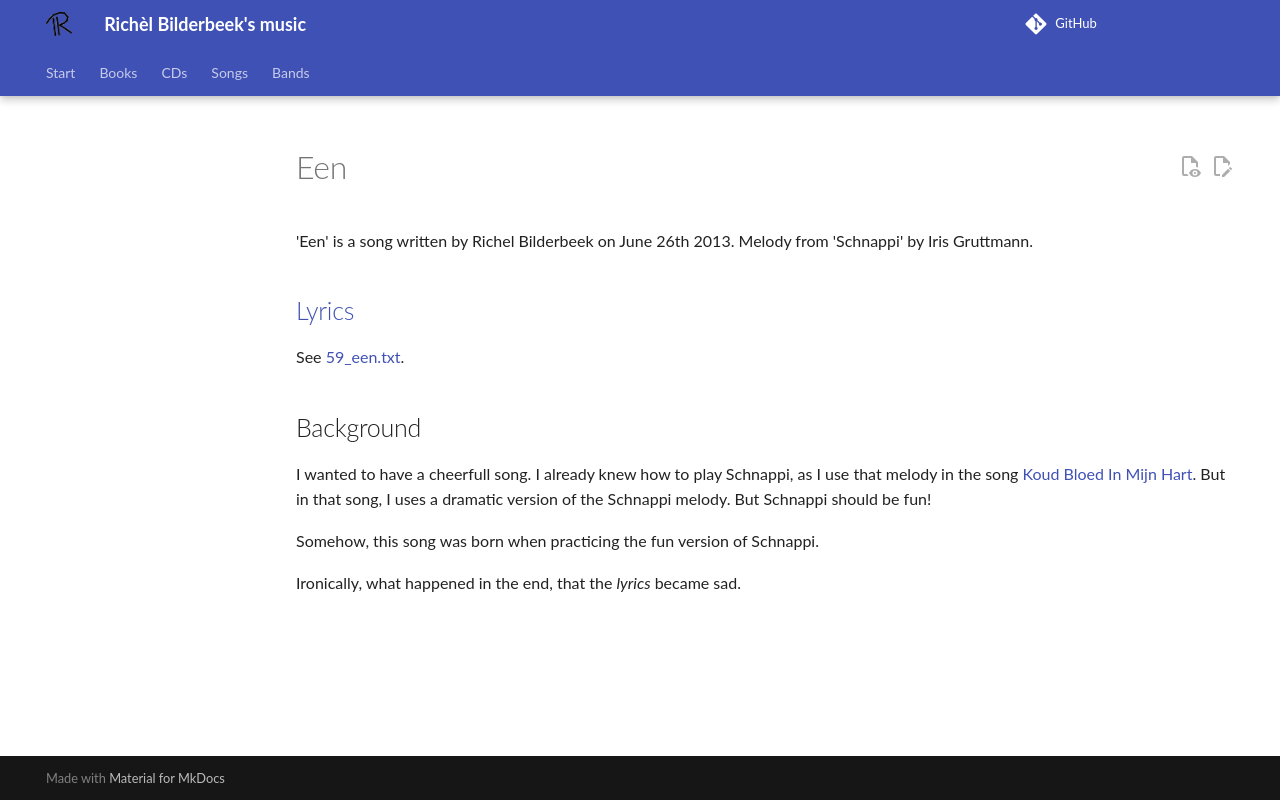

repository: richelbilderbeek/music · page: songs/59_een/index.html · generator: mkdocs

# Een

'Een' is a song written by Richel Bilderbeek on June 26th 2013.
Melody from 'Schnappi' by Iris Gruttmann.

## [Lyrics](59_een.txt)

See [59_een.txt](59_een.txt).

## Background

I wanted to have a cheerfull song.
I already knew how to play Schnappi,
as I use that melody in the song [Koud Bloed In Mijn Hart](46_koud_bloed_in_mijn_hart.md).
But in that song, I uses a dramatic version of the Schnappi melody.
But Schnappi should be fun!

Somehow, this song was born when practicing the fun version of Schnappi.

Ironically, what happened in the end, that the *lyrics* became sad.
